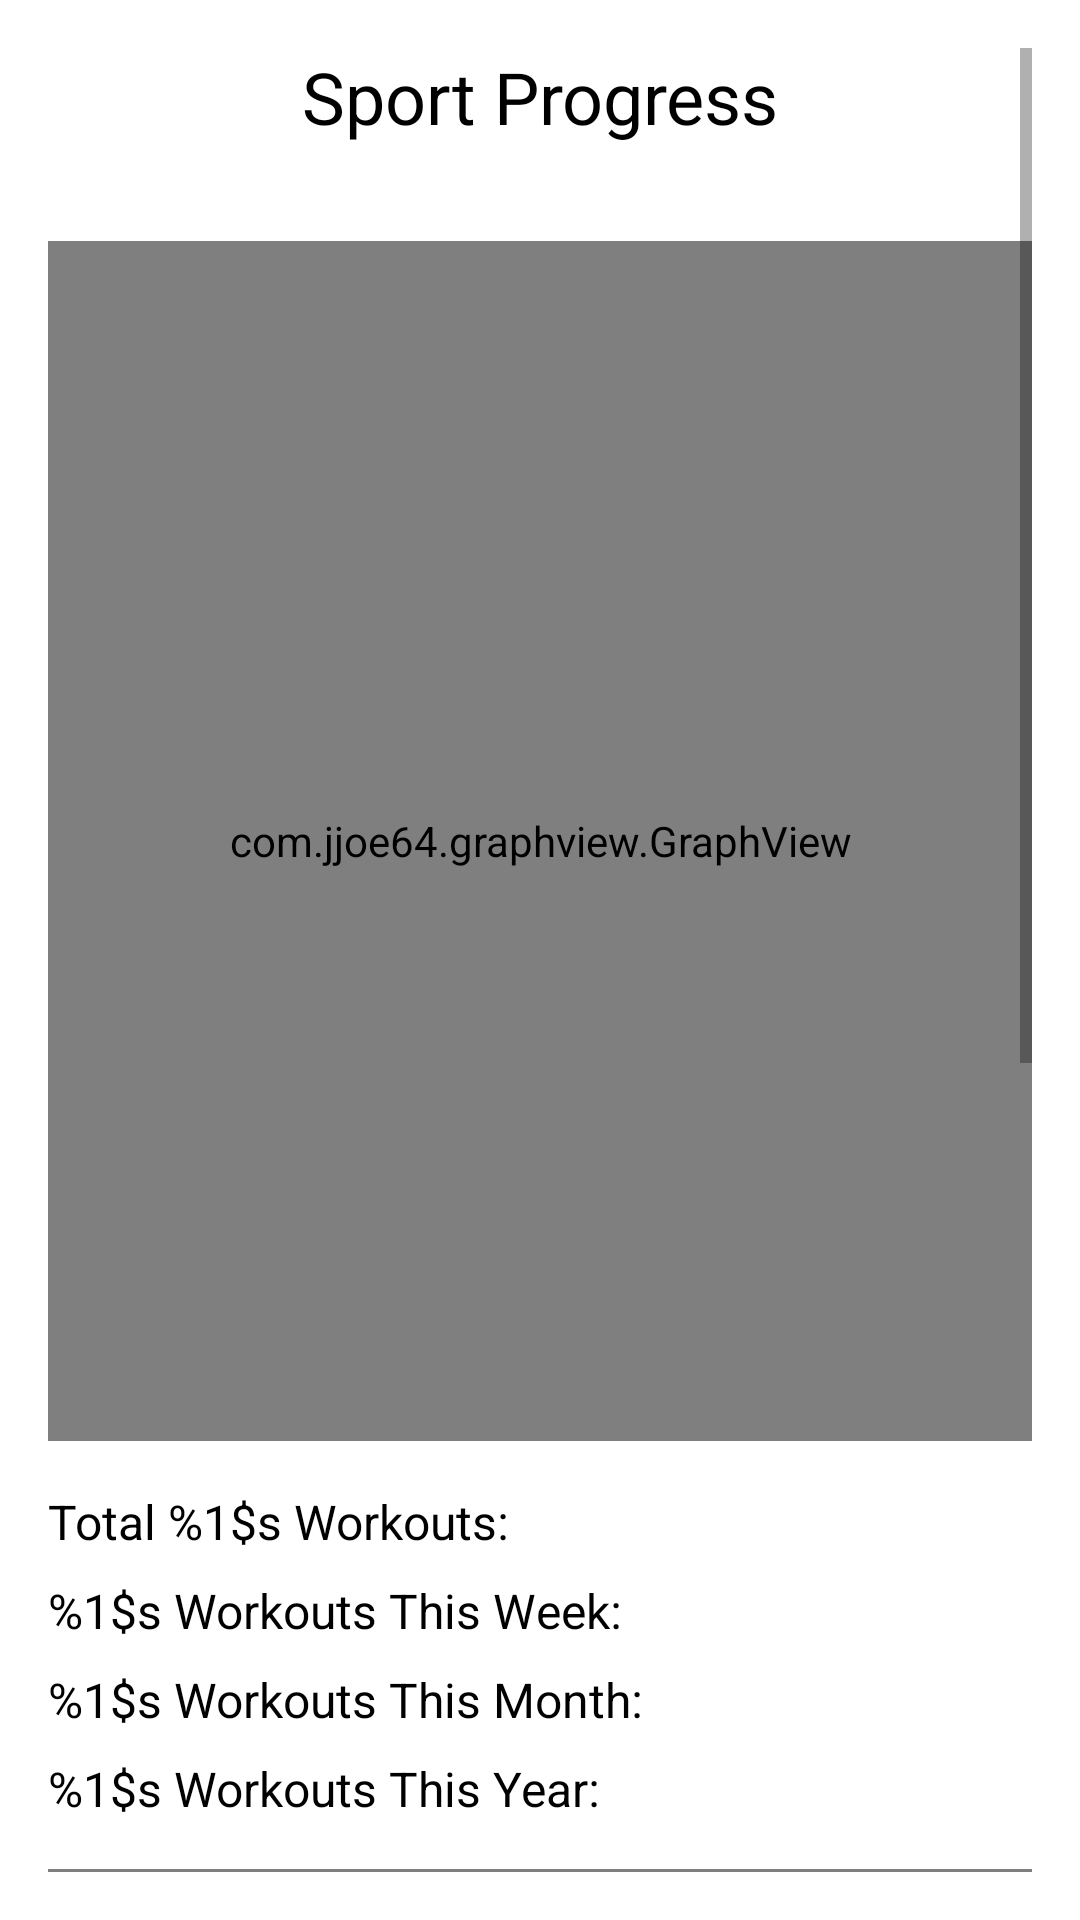

Reconstruct the res/layout file that produces this screen, plus the resources it refers to.
<!-- AndroidManifest.xml: application theme Theme.My_fitness_tracker_5 -->
<!-- res/layout/fragment_sport_progress.xml -->
<?xml version="1.0" encoding="utf-8"?>
<ScrollView xmlns:android="http://schemas.android.com/apk/res/android"
    android:layout_width="match_parent"
    android:layout_height="match_parent"
    android:padding="16dp">

    <LinearLayout
        android:layout_width="match_parent"
        android:layout_height="wrap_content"
        android:orientation="vertical">

        <TextView
            android:id="@+id/text_sport_title"
            android:layout_width="match_parent"
            android:layout_height="wrap_content"
            android:layout_marginBottom="16dp"
            android:gravity="center"
            android:text="@string/sport_progress"
            android:textColor="@android:color/black"
            android:textSize="24sp" />

        <com.jjoe64.graphview.GraphView
            android:id="@+id/graph_sport_workouts"
            android:layout_width="match_parent"
            android:layout_height="400dp"
            android:layout_marginTop="16dp" />

        <TextView
            android:id="@+id/text_total_sport_workouts"
            android:layout_width="match_parent"
            android:layout_height="wrap_content"
            android:layout_marginTop="16dp"
            android:text="@string/total_sport_workouts"
            android:textColor="@android:color/black"
            android:textSize="16sp" />

        <TextView
            android:id="@+id/text_weekly_sport_workouts"
            android:layout_width="match_parent"
            android:layout_height="wrap_content"
            android:layout_marginTop="8dp"
            android:text="@string/weekly_sport_workouts"
            android:textColor="@android:color/black"
            android:textSize="16sp" />

        <TextView
            android:id="@+id/text_monthly_sport_workouts"
            android:layout_width="match_parent"
            android:layout_height="wrap_content"
            android:layout_marginTop="8dp"
            android:text="@string/monthly_sport_workouts"
            android:textColor="@android:color/black"
            android:textSize="16sp" />

        <TextView
            android:id="@+id/text_yearly_sport_workouts"
            android:layout_width="match_parent"
            android:layout_height="wrap_content"
            android:layout_marginTop="8dp"
            android:text="@string/yearly_sport_workouts"
            android:textColor="@android:color/black"
            android:textSize="16sp" />

        <com.jjoe64.graphview.GraphView
            android:id="@+id/graph_distance_reps"
            android:layout_width="match_parent"
            android:layout_height="400dp"
            android:layout_marginTop="16dp" />

        <TextView
            android:id="@+id/text_total_distance_reps"
            android:layout_width="match_parent"
            android:layout_height="wrap_content"
            android:layout_marginTop="16dp"
            android:text="@string/total_distance_reps"
            android:textColor="@android:color/black"
            android:textSize="16sp" />

        <TextView
            android:id="@+id/text_weekly_distance_reps"
            android:layout_width="match_parent"
            android:layout_height="wrap_content"
            android:layout_marginTop="8dp"
            android:text="@string/weekly_distance_reps"
            android:textColor="@android:color/black"
            android:textSize="16sp" />

        <TextView
            android:id="@+id/text_monthly_distance_reps"
            android:layout_width="match_parent"
            android:layout_height="wrap_content"
            android:layout_marginTop="8dp"
            android:text="@string/monthly_distance_reps"
            android:textColor="@android:color/black"
            android:textSize="16sp" />

        <TextView
            android:id="@+id/text_yearly_distance_reps"
            android:layout_width="match_parent"
            android:layout_height="wrap_content"
            android:layout_marginTop="8dp"
            android:text="@string/yearly_distance_reps"
            android:textColor="@android:color/black"
            android:textSize="16sp" />

    </LinearLayout>
</ScrollView>
<!-- resources referenced by this layout -->
<resources>
  <string name="monthly_distance_reps">%1$s Distance/Reps This Month:</string>
  <string name="monthly_sport_workouts">%1$s Workouts This Month:</string>
  <string name="sport_progress">Sport Progress</string>
  <string name="total_distance_reps">Total %1$s Distance/Reps:</string>
  <string name="total_sport_workouts">Total %1$s Workouts:</string>
  <string name="weekly_distance_reps">%1$s Distance/Reps This Week:</string>
  <string name="weekly_sport_workouts">%1$s Workouts This Week:</string>
  <string name="yearly_distance_reps">%1$s Distance/Reps This Year:</string>
  <string name="yearly_sport_workouts">%1$s Workouts This Year:</string>
  <style name="Theme.My_fitness_tracker_5" parent="Theme.MaterialComponents.DayNight.NoActionBar">
          
          <item name="colorPrimary">@color/purple_500</item>
          <item name="colorPrimaryVariant">@color/purple_700</item>
          <item name="colorOnPrimary">@color/white</item>
          <item name="colorSecondary">@color/teal_200</item>
          <item name="colorSecondaryVariant">@color/teal_700</item>
          <item name="colorOnSecondary">@color/black</item>
          <item name="android:windowBackground">@color/white</item>
          <item name="android:statusBarColor">@color/purple_700</item>
          <item name="android:windowActionBar">false</item>
          <item name="windowNoTitle">true</item>
      </style>
  <!-- not gathered from this repository: default colours our renderer supplied (Android Studio template values) -->
  <color name="purple_500">#FF6200EE</color>
  <color name="purple_700">#FF3700B3</color>
  <color name="teal_200">#FF03DAC5</color>
  <color name="teal_700">#FF018786</color>
  <color name="black">#FF000000</color>
  <color name="white">#FFFFFFFF</color>
</resources>
